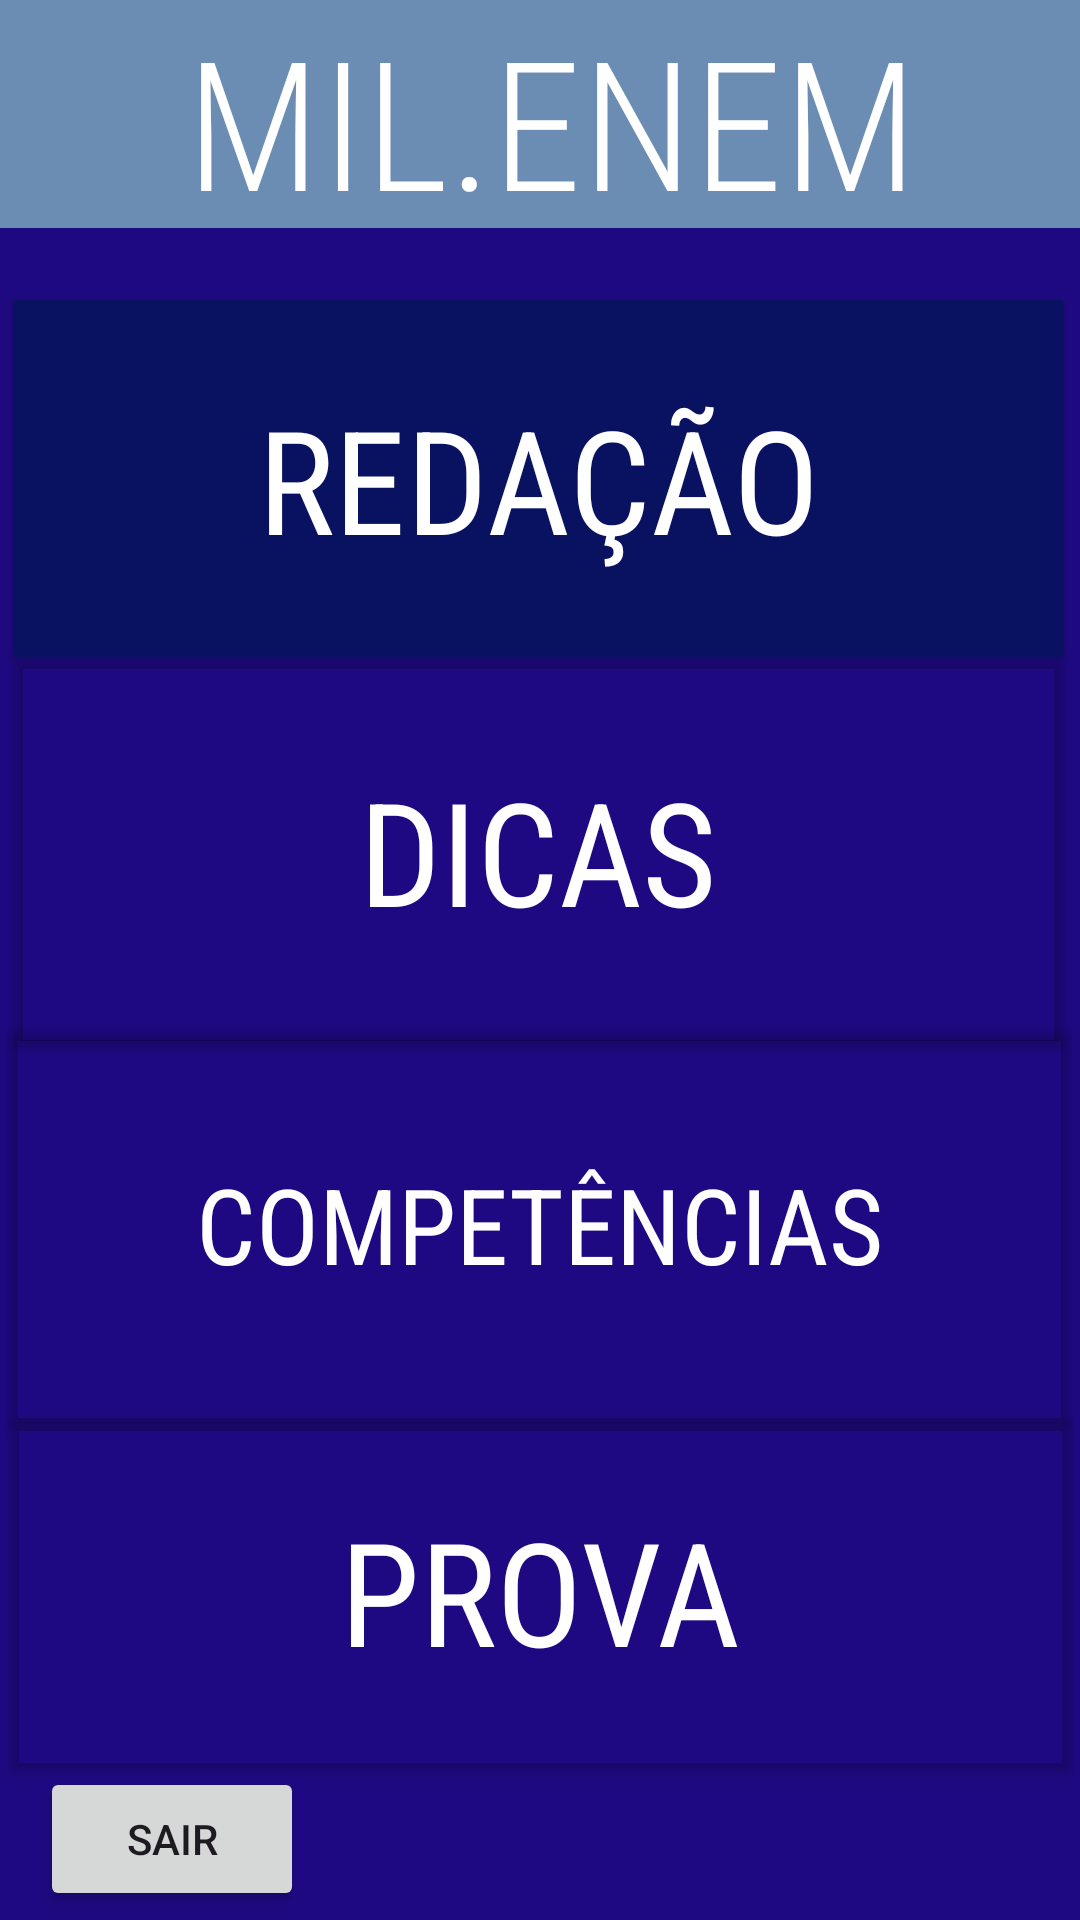

Write the Android layout XML for this screen, with the resource values it uses.
<!-- AndroidManifest.xml: application theme Theme.MILENEM -->
<!-- res/layout/activity_main.xml -->
<?xml version="1.0" encoding="utf-8"?>
<androidx.constraintlayout.widget.ConstraintLayout xmlns:android="http://schemas.android.com/apk/res/android"
    xmlns:app="http://schemas.android.com/apk/res-auto"
    xmlns:tools="http://schemas.android.com/tools"
    android:layout_width="match_parent"
    android:layout_height="match_parent"
    android:background="#1F0982"
    tools:context=".MainActivity">

    <ImageView
        android:id="@+id/imageView3"
        android:layout_width="444dp"
        android:layout_height="76dp"
        android:background="#6B8DB3"
        app:layout_constraintBottom_toBottomOf="parent"
        app:layout_constraintEnd_toEndOf="parent"
        app:layout_constraintHorizontal_bias="0.444"
        app:layout_constraintStart_toStartOf="parent"
        app:layout_constraintTop_toTopOf="parent"
        app:layout_constraintVertical_bias="0.0"
        app:srcCompat="@drawable/pngwing_com" />

    <TextView
        android:id="@+id/textView"
        android:layout_width="272dp"
        android:layout_height="77dp"
        android:fontFamily="sans-serif-condensed-light"
        android:text="MIL.ENEM"
        android:textAlignment="center"
        android:textColor="@color/white"
        android:textSize="60sp"
        app:layout_constraintBottom_toBottomOf="parent"
        app:layout_constraintEnd_toEndOf="parent"
        app:layout_constraintHorizontal_bias="0.546"
        app:layout_constraintStart_toStartOf="parent"
        app:layout_constraintTop_toTopOf="parent"
        app:layout_constraintVertical_bias="0.0" />

    <Button
        android:id="@+id/btnRed"
        android:layout_width="350dp"
        android:layout_height="119dp"
        android:background="#091260"
        android:fontFamily="sans-serif-condensed"
        android:text="Redação"
        android:textAlignment="center"
        android:textColor="@color/white"
        android:textSize="48sp"
        app:layout_constraintBottom_toBottomOf="parent"
        app:layout_constraintEnd_toEndOf="parent"
        app:layout_constraintHorizontal_bias="0.442"
        app:layout_constraintStart_toStartOf="parent"
        app:layout_constraintTop_toTopOf="parent"
        app:layout_constraintVertical_bias="0.192" />

    <Button
        android:id="@+id/btnProva"
        android:layout_width="353dp"
        android:layout_height="117dp"
        android:background="#091260"
        android:backgroundTint="#00091260"
        android:fontFamily="sans-serif-condensed"
        android:text="Prova"
        android:textColor="@color/white"
        android:textSize="48sp"
        app:layout_constraintBottom_toBottomOf="parent"
        app:layout_constraintEnd_toEndOf="parent"
        app:layout_constraintStart_toStartOf="parent"
        app:layout_constraintTop_toTopOf="parent"
        app:layout_constraintVertical_bias="0.902" />

    <Button
        android:id="@+id/btnComp"
        android:layout_width="353dp"
        android:layout_height="132dp"
        android:background="#091260"
        android:backgroundTint="#00091260"
        android:fontFamily="sans-serif-condensed"
        android:text="Competências"
        android:textColor="@color/white"
        android:textSize="35sp"
        app:layout_constraintBottom_toBottomOf="parent"
        app:layout_constraintEnd_toEndOf="parent"
        app:layout_constraintHorizontal_bias="0.467"
        app:layout_constraintStart_toStartOf="parent"
        app:layout_constraintTop_toTopOf="parent"
        app:layout_constraintVertical_bias="0.673" />

    <Button
        android:id="@+id/btnDicas"
        android:layout_width="349dp"
        android:layout_height="130dp"
        android:background="#091260"
        android:backgroundTint="#00091260"
        android:fontFamily="sans-serif-condensed"
        android:text="Dicas"
        android:textColor="@color/white"
        android:textColorHighlight="#FFFFFF"
        android:textColorHint="#02FFFFFF"
        android:textColorLink="#00FFFFFF"
        android:textSize="48sp"
        app:icon="@drawable/pngwing_com"
        app:layout_constraintBottom_toBottomOf="parent"
        app:layout_constraintEnd_toEndOf="parent"
        app:layout_constraintHorizontal_bias="0.467"
        app:layout_constraintStart_toStartOf="parent"
        app:layout_constraintTop_toTopOf="parent"
        app:layout_constraintVertical_bias="0.429" />

    <Button
        android:id="@+id/btnSair"
        android:layout_width="wrap_content"
        android:layout_height="wrap_content"
        android:text="Sair"
        app:layout_constraintBottom_toBottomOf="parent"
        app:layout_constraintEnd_toEndOf="parent"
        app:layout_constraintHorizontal_bias="0.049"
        app:layout_constraintStart_toStartOf="parent"
        app:layout_constraintTop_toTopOf="parent"
        app:layout_constraintVertical_bias="0.995" />

</androidx.constraintlayout.widget.ConstraintLayout>
<!-- resources referenced by this layout -->
<resources>
  <style name="Theme.MILENEM" parent="Base.Theme.MILENEM" />
  <style name="Base.Theme.MILENEM" parent="Theme.Material3.DayNight.NoActionBar">
          
          
      </style>
  <!-- not gathered from this repository: default colours our renderer supplied (Android Studio template values) -->
  <color name="white">#FFFFFFFF</color>
</resources>
